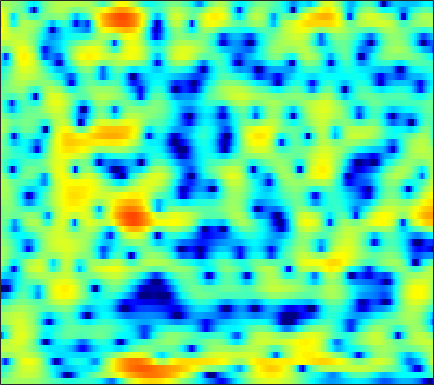

Data behind this chart, as committed beside it:
-0.006156, 0.17547, 0.39175, 0.58691, 0.72282, 0.89118, 1.0357, 1.1192, 1.2054, 1.2522, 1.2651, 1.2486, 1.1926, 1.0983, 1.0045, 0.84995, 0.65663, 0.48206, 0.23369, -0.064378, -0.38062, -0.64889, -1.0296, -1.437
-3.24, -2.39, -1.373, -0.4946, 0.08206, 0.7499, 1.305, 1.655, 2.035, 2.322, 2.511, 2.592, 2.618, 2.551, 2.441, 2.209, 1.881, 1.572, 1.073, 0.46, -0.2657, -0.8963, -1.856, -2.986
-4.669, -4.085, -3.25, -2.33, -1.599, -0.6137, 0.3217, 0.9713, 1.744, 2.373, 2.844, 3.089, 3.274, 3.291, 3.193, 2.914, 2.472, 2.033, 1.307, 0.4269, -0.6022, -1.444, -2.634, -3.855
-7.334, -10.25, -13.55, -10.31, -6.859, -3.371, -0.8766, 0.5502, 2.014, 3.085, 3.812, 4.183, 4.44, 4.45, 4.309, 3.91, 3.277, 2.645, 1.567, 0.1939, -1.53, -3.086, -5.653, -9.08
0.7308, 0.6144, 0.5783, 0.6979, 0.8784, 1.215, 1.598, 1.88, 2.208, 2.448, 2.572, 2.578, 2.47, 2.21, 1.926, 1.428, 0.8044, 0.263, -0.5418, -1.43, -2.363, -3.07, -3.978, -4.821
2.363, 2.38, 2.436, 2.505, 2.567, 2.649, 2.706, 2.717, 2.669, 2.535, 2.287, 2.025, 1.556, 0.9441, 0.3994, -0.4508, -1.4, -2.154, -3.174, -4.143, -4.949, -5.408, -5.812, -6.01
1.237, 1.38, 1.728, 2.178, 2.532, 2.962, 3.309, 3.485, 3.586, 3.516, 3.251, 2.913, 2.266, 1.361, 0.4947, -0.9605, -2.825, -4.586, -7.635, -12.03, -18.73, -19.99, -13.96, -10.09
-11.35, -8.65, -4.668, -1.766, -0.1533, 1.461, 2.592, 3.187, 3.696, 3.912, 3.853, 3.646, 3.158, 2.435, 1.747, 0.6369, -0.6701, -1.736, -3.195, -4.526, -5.445, -5.726, -5.551, -4.95
-3.698, -3.163, -1.949, -0.563, 0.4106, 1.519, 2.38, 2.854, 3.266, 3.439, 3.387, 3.205, 2.783, 2.167, 1.589, 0.6753, -0.3677, -1.201, -2.342, -3.428, -4.335, -4.822, -5.151, -5.073
0.7497, 1.022, 1.442, 1.895, 2.233, 2.646, 2.971, 3.151, 3.277, 3.254, 3.077, 2.832, 2.347, 1.668, 1.028, -0.01734, -1.339, -2.535, -4.499, -7.052, -10.57, -14.22, -18.86, -14.9
0.9081, 1.166, 1.505, 1.826, 2.046, 2.298, 2.492, 2.587, 2.633, 2.578, 2.409, 2.2, 1.81, 1.282, 0.7885, 0.0007226, -0.9548, -1.777, -3.017, -4.4, -5.773, -6.611, -7.147, -6.799
-0.971, -0.6838, -0.2936, 0.08819, 0.3605, 0.6903, 0.9615, 1.125, 1.266, 1.312, 1.259, 1.154, 0.9388, 0.6404, 0.3722, -0.01402, -0.4143, -0.7112, -1.062, -1.338, -1.509, -1.549, -1.475, -1.262
-4.526, -4.109, -3.499, -2.848, -2.349, -1.706, -1.127, -0.7593, -0.3904, -0.1658, -0.1106, -0.1771, -0.401, -0.74, -1.04, -1.437, -1.71, -1.782, -1.647, -1.265, -0.7089, -0.2309, 0.4291, 1.067
-10.84, -10.32, -9.395, -8.111, -6.977, -5.435, -4.033, -3.154, -2.26, -1.693, -1.476, -1.559, -2.044, -2.993, -4.051, -5.997, -8.315, -9.434, -8.232, -5.363, -2.703, -1.075, 0.695, 2.08
-18.65, -22.27, -33.89, -19.57, -14.47, -10.23, -7.389, -5.808, -4.237, -3.211, -2.62, -2.459, -2.635, -3.293, -4.122, -5.696, -7.51, -8.27, -7.225, -4.712, -2.244, -0.6572, 1.074, 2.427
-11.92, -12.28, -12.26, -11.45, -10.42, -8.833, -7.268, -6.191, -4.88, -3.785, -2.925, -2.427, -1.938, -1.648, -1.531, -1.431, -1.311, -1.151, -0.7662, -0.1923, 0.4952, 1.026, 1.719, 2.353
-5.874, -6.288, -6.835, -7.268, -7.47, -7.47, -7.028, -6.37, -5.198, -3.864, -2.57, -1.712, -0.7391, 0.03977, 0.4967, 0.9722, 1.306, 1.477, 1.611, 1.646, 1.61, 1.556, 1.471, 1.45
-1.192, -2.075, -3.664, -5.931, -8.356, -13.2, -17.05, -12.71, -7.563, -4.185, -1.817, -0.4447, 0.9492, 1.987, 2.573, 3.118, 3.407, 3.458, 3.288, 2.783, 1.9, 0.9339, -0.7617, -2.73
1.404, 0.6545, -0.6041, -2.158, -3.425, -4.938, -5.573, -5.195, -3.995, -2.586, -1.298, -0.46, 0.5146, 1.331, 1.845, 2.377, 2.727, 2.835, 2.727, 2.282, 1.381, 0.3037, -1.776, -4.647
1.706, 1.261, 0.5609, -0.2199, -0.8182, -1.568, -2.22, -2.635, -3.096, -3.427, -3.691, -3.815, -3.763, -3.357, -2.834, -1.932, -0.9957, -0.3586, 0.2812, 0.6945, 0.8611, 0.8639, 0.7657, 0.6762
1.608, 1.238, 0.6472, -0.03656, -0.6142, -1.465, -2.423, -3.253, -4.551, -6.23, -8.496, -10.8, -14.65, -15.08, -11.86, -7.865, -4.959, -3.315, -1.615, -0.3701, 0.5623, 1.104, 1.671, 2.123
0.9377, 0.5452, -0.07381, -0.7854, -1.364, -2.211, -3.117, -3.846, -4.943, -6.283, -7.859, -9.128, -10.52, -10.39, -9.121, -6.81, -4.629, -3.232, -1.658, -0.3944, 0.6092, 1.224, 1.897, 2.429
-0.03986, -0.5344, -1.317, -2.217, -2.92, -3.801, -4.505, -4.866, -5.12, -5.127, -5.028, -4.866, -4.516, -3.993, -3.474, -2.657, -1.789, -1.139, -0.3532, 0.3681, 0.9954, 1.42, 1.929, 2.363
-0.5835, -1.157, -2.311, -3.992, -5.658, -8.288, -10.31, -10.05, -7.878, -5.6, -3.809, -2.782, -1.699, -0.875, -0.38, 0.1219, 0.4783, 0.6527, 0.792, 0.8533, 0.943, 1.07, 1.371, 1.823
-0.4214, -0.5185, -1.218, -2.618, -4.194, -6.927, -9.243, -8.717, -5.935, -3.341, -1.402, -0.3427, 0.6826, 1.348, 1.643, 1.766, 1.57, 1.185, 0.3552, -0.9216, -2.53, -3.564, -3.619, -1.921
-0.7439, -0.2832, -0.08877, -0.2593, -0.5321, -0.9317, -1.194, -1.213, -1.008, -0.6502, -0.2541, 0.03723, 0.3383, 0.5215, 0.5454, 0.4129, 0.02303, -0.5064, -1.656, -3.491, -6.409, -9.28, -10.11, -5.712
-0.2975, -0.002319, 0.1868, 0.1639, 0.03556, -0.2559, -0.6304, -0.9489, -1.405, -1.88, -2.344, -2.652, -2.95, -3.079, -3.054, -2.909, -2.724, -2.609, -2.558, -2.576, -2.545, -2.376, -1.819, -0.8753
0.7287, 0.7636, 0.6736, 0.424, 0.1245, -0.4348, -1.193, -1.912, -3.093, -4.564, -6.336, -7.848, -9.684, -10.36, -9.698, -8.032, -6.314, -5.192, -3.905, -2.844, -1.893, -1.214, -0.313, 0.5988
1.54, 1.411, 1.127, 0.6943, 0.2639, -0.4664, -1.413, -2.294, -3.764, -5.712, -8.354, -11.06, -16.2, -19.42, -15.64, -11.19, -8.247, -6.653, -4.986, -3.605, -2.417, -1.574, -0.4876, 0.5637
2.009, 1.773, 1.359, 0.8429, 0.3952, -0.2787, -1.045, -1.69, -2.646, -3.713, -4.855, -5.69, -6.627, -7.114, -7.116, -6.789, -6.299, -5.902, -5.386, -4.786, -3.951, -3.151, -1.885, -0.5143
2.205, 1.801, 1.152, 0.4516, -0.05765, -0.6533, -1.101, -1.346, -1.601, -1.819, -2.079, -2.291, -2.611, -2.986, -3.329, -3.912, -4.769, -5.665, -7.285, -9.261, -9.909, -8.371, -5.144, -2.209
1.529, 0.738, -0.648, -2.344, -3.631, -4.794, -4.711, -3.993, -2.815, -1.808, -1.085, -0.7443, -0.5326, -0.6025, -0.8451, -1.45, -2.443, -3.541, -5.584, -8.26, -9.639, -7.807, -4.089, -1.01
-0.3857, -1.397, -3.457, -6.742, -10.65, -19.91, -14.08, -9.277, -5.617, -3.458, -2.068, -1.386, -0.8263, -0.5603, -0.5101, -0.6067, -0.8181, -1.028, -1.244, -1.276, -0.9559, -0.4444, 0.53, 1.642
-1.115, -1.672, -2.678, -3.847, -4.665, -5.366, -5.384, -4.992, -4.239, -3.477, -2.849, -2.506, -2.231, -2.092, -2.039, -1.989, -1.892, -1.736, -1.401, -0.9059, -0.2364, 0.348, 1.182, 2.01
-0.5799, -0.8987, -1.421, -1.982, -2.383, -2.817, -3.104, -3.228, -3.3, -3.33, -3.436, -3.597, -3.925, -4.407, -4.828, -5.313, -5.497, -5.272, -4.492, -3.289, -1.931, -0.9076, 0.3784, 1.534
-0.04463, -0.4445, -1.114, -1.872, -2.438, -3.099, -3.56, -3.773, -3.923, -4.066, -4.354, -4.745, -5.606, -7.041, -8.646, -11.84, -16.15, -16.62, -11.77, -7.566, -4.532, -2.731, -0.7376, 0.9136
0.2282, -0.476, -1.791, -3.53, -5.044, -7.003, -7.963, -7.658, -6.57, -5.553, -4.946, -4.848, -5.254, -6.23, -7.368, -9.305, -11, -11.14, -9.516, -7.182, -4.948, -3.403, -1.473, 0.3141
1.196, 0.3394, -1.352, -3.903, -6.674, -12.45, -17.69, -12.62, -7.796, -5.148, -3.652, -3.064, -2.797, -2.993, -3.357, -4.013, -4.751, -5.311, -5.951, -6.428, -6.362, -5.605, -3.675, -1.31
2.247, 1.678, 0.6761, -0.5235, -1.45, -2.483, -2.992, -2.926, -2.403, -1.718, -1.15, -0.8702, -0.6984, -0.8229, -1.097, -1.743, -2.763, -3.863, -6.044, -9.794, -18.78, -20.97, -8.955, -3.719
1.795, 1.369, 0.7355, 0.0977, -0.3282, -0.7649, -1, -1.033, -0.9409, -0.7389, -0.5389, -0.4218, -0.3433, -0.4024, -0.555, -0.9297, -1.494, -2.026, -2.853, -3.645, -4.008, -3.761, -2.681, -1.179
0.5309, -0.07116, -0.9151, -1.707, -2.2, -2.578, -2.611, -2.449, -2.074, -1.632, -1.214, -0.9541, -0.7254, -0.5852, -0.5408, -0.5334, -0.5589, -0.5634, -0.5382, -0.4378, -0.1861, 0.1087, 0.6163, 1.18
-0.8778, -1.951, -3.761, -5.967, -7.614, -8.693, -7.671, -6.262, -4.476, -3.139, -2.208, -1.752, -1.393, -1.231, -1.162, -1.038, -0.803, -0.5371, -0.04713, 0.5533, 1.176, 1.64, 2.204, 2.676
-1.295, -2.383, -4.498, -7.747, -11.27, -14.89, -10.63, -7.506, -4.753, -3.116, -2.295, -2.107, -2.299, -2.94, -3.576, -4.27, -4.167, -3.419, -1.899, -0.2961, 1.099, 1.954, 2.847, 3.477
-0.8952, -1.078, -1.531, -2.094, -2.434, -2.585, -2.278, -1.851, -1.27, -0.9034, -0.9683, -1.358, -2.495, -4.595, -7.257, -14.36, -21.91, -10.79, -4.961, -1.677, 0.4642, 1.592, 2.647, 3.291
-1.541, -1.014, -0.5037, -0.1371, 0.0911, 0.3656, 0.6183, 0.7831, 0.9135, 0.8758, 0.6334, 0.2745, -0.4871, -1.513, -2.368, -3.291, -3.448, -2.931, -1.735, -0.4738, 0.5605, 1.154, 1.689, 1.932
-2.713, -1.921, -1.022, -0.2703, 0.2077, 0.7595, 1.206, 1.466, 1.708, 1.812, 1.777, 1.652, 1.389, 1.04, 0.7769, 0.4714, 0.2853, 0.2468, 0.2825, 0.3509, 0.4013, 0.3838, 0.2452, -0.0403
-3.861, -2.993, -1.935, -0.9734, -0.3067, 0.4971, 1.198, 1.643, 2.121, 2.457, 2.622, 2.647, 2.567, 2.367, 2.152, 1.806, 1.412, 1.089, 0.6264, 0.1369, -0.3859, -0.8211, -1.464, -2.179
-4.99, -4.219, -3.22, -2.143, -1.27, -0.07941, 1.045, 1.795, 2.613, 3.2, 3.55, 3.663, 3.606, 3.348, 3.023, 2.447, 1.727, 1.103, 0.2064, -0.7429, -1.75, -2.531, -3.614, -4.782
-6.132, -6.69, -7.065, -5.846, -4.038, -1.445, 0.749, 2.061, 3.376, 4.25, 4.737, 4.869, 4.731, 4.274, 3.724, 2.732, 1.463, 0.3654, -1.203, -2.804, -4.285, -5.252, -6.492, -7.954
-5.187, -7.864, -13.29, -10.56, -5.79, -1.527, 1.276, 2.764, 4.172, 5.041, 5.45, 5.476, 5.163, 4.434, 3.612, 2.101, 0.03855, -1.921, -5.233, -9.207, -12.29, -12.29, -10.95, -10.15
-0.07865, -0.533, -0.7911, -0.426, 0.22, 1.339, 2.461, 3.178, 3.903, 4.329, 4.431, 4.287, 3.805, 2.95, 2.043, 0.4447, -1.689, -3.705, -7.1, -11.31, -14.61, -14.08, -11.83, -10.07
2.414, 2.252, 2.126, 2.136, 2.232, 2.446, 2.702, 2.886, 3.058, 3.097, 2.967, 2.739, 2.224, 1.464, 0.721, -0.506, -1.964, -3.184, -4.918, -6.508, -7.715, -8.304, -8.618, -8.533
3.752, 3.505, 3.167, 2.857, 2.669, 2.485, 2.378, 2.341, 2.314, 2.26, 2.126, 1.945, 1.554, 0.9881, 0.4451, -0.4453, -1.497, -2.394, -3.687, -5.069, -6.463, -7.477, -8.654, -9.412
4.975, 4.43, 3.582, 2.673, 2.034, 1.388, 1.109, 1.129, 1.357, 1.637, 1.815, 1.832, 1.703, 1.375, 1.008, 0.38, -0.4314, -1.163, -2.31, -3.802, -5.753, -7.657, -11.2, -16.38
6.129, 5.149, 3.378, 0.9547, -1.332, -4.34, -4.674, -3.071, -0.8503, 0.6686, 1.517, 1.805, 1.846, 1.61, 1.332, 0.9144, 0.471, 0.1248, -0.4633, -1.264, -2.457, -3.66, -5.625, -7.552
5.643, 4.71, 2.922, 0.35, -2.244, -6.04, -6.405, -4.322, -1.849, -0.4315, 0.1066, 0.03401, -0.6411, -1.752, -2.633, -3.346, -3.039, -2.366, -1.424, -0.6981, -0.3055, -0.1893, -0.1871, -0.2092
3.647, 3.265, 2.506, 1.563, 0.846, 0.04531, -0.4047, -0.5207, -0.6008, -0.8109, -1.404, -2.246, -4.128, -7.415, -11.83, -33.73, -12.9, -8.023, -4.376, -2.227, -0.8271, -0.09346, 0.5952, 1.082
1.668, 1.593, 1.358, 1.033, 0.7836, 0.4621, 0.1706, -0.02697, -0.3205, -0.7186, -1.318, -1.938, -2.994, -4.242, -5.1, -5.676, -5.2, -4.355, -3.039, -1.838, -0.8634, -0.2728, 0.3618, 0.861
